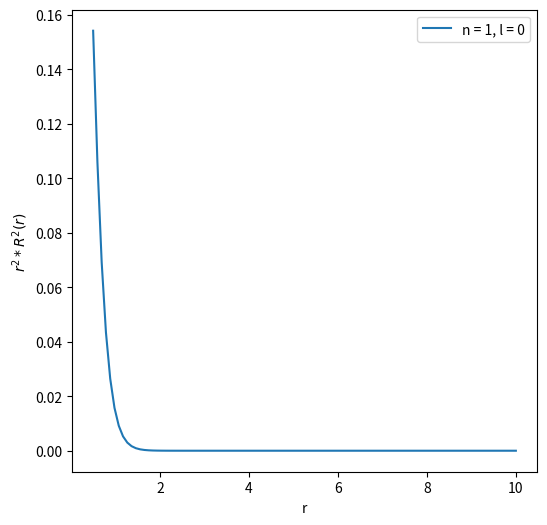
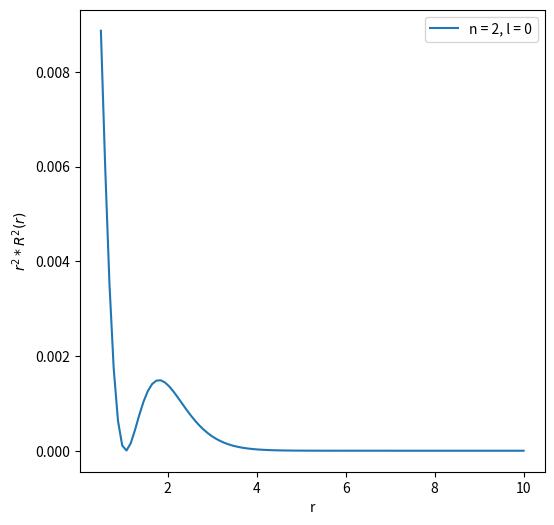
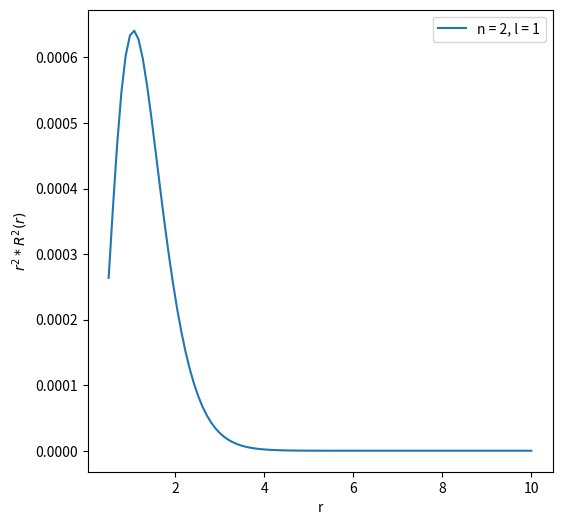
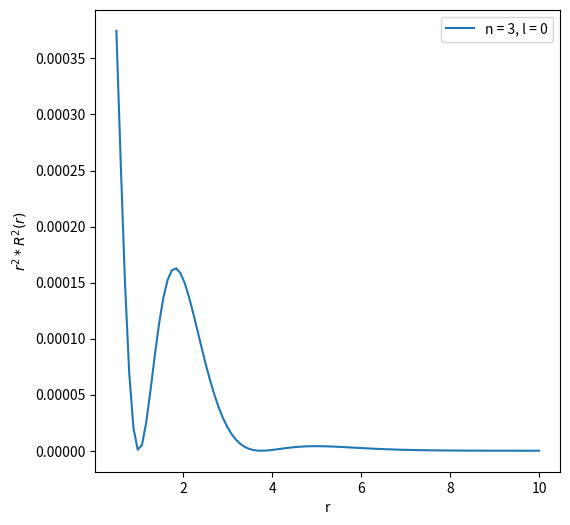
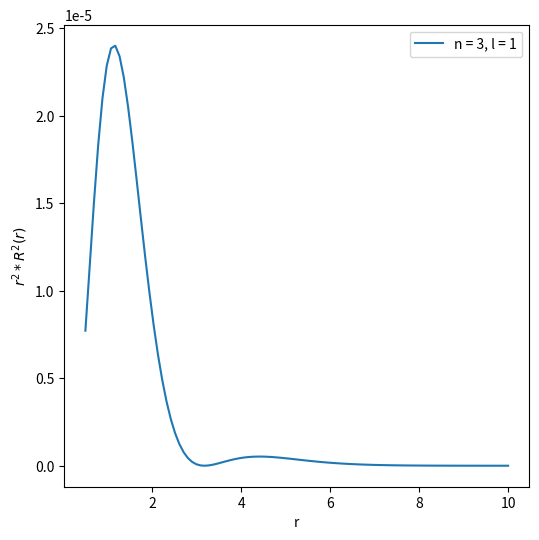
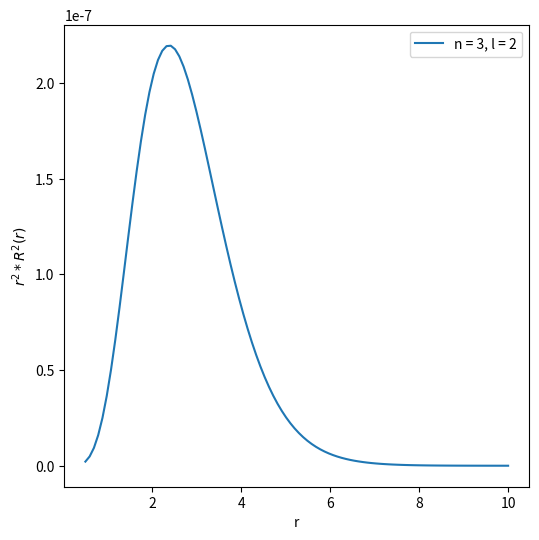
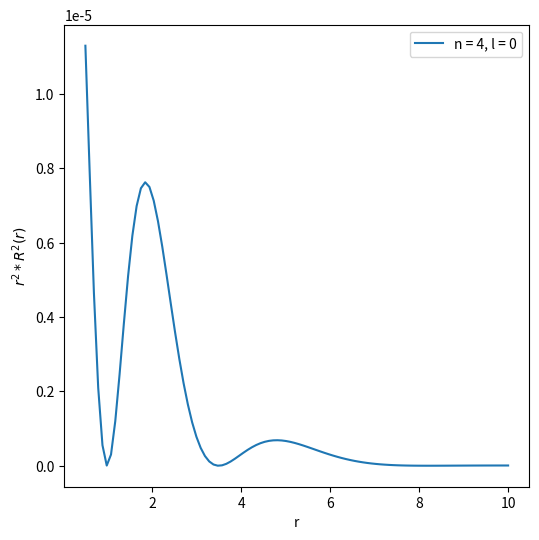
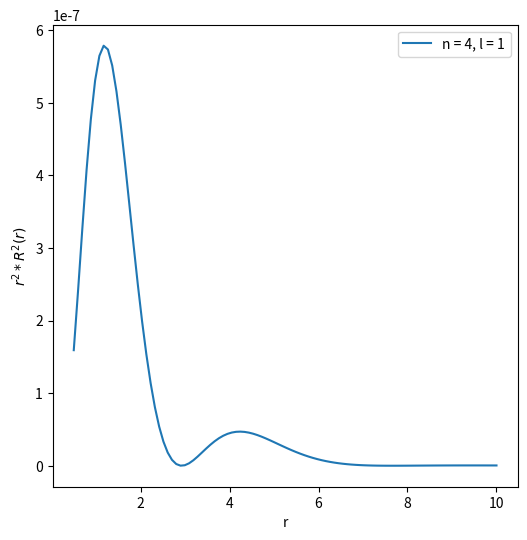
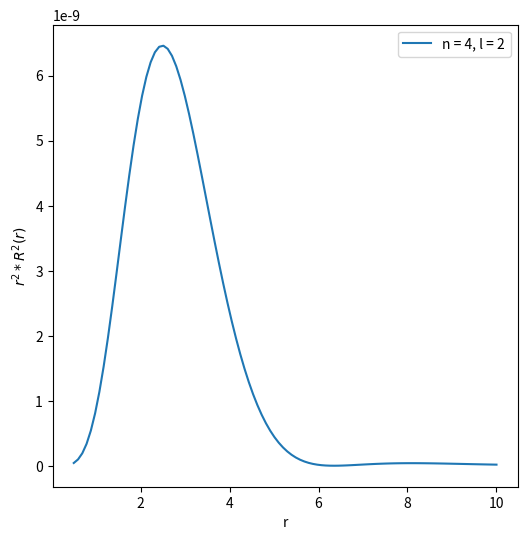
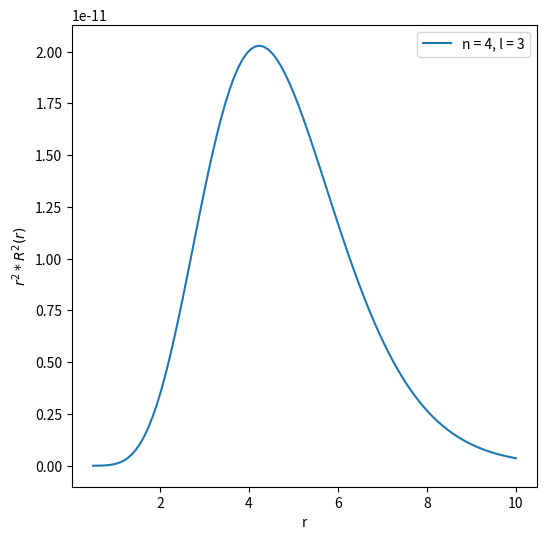

Here is the Python script that generated these plots, in order:
import matplotlib.pyplot as plt
import numpy as np
import scipy.special as spe
import math

# Bohr radius
a0 = 0.529
# Number of points
h = 100
# Defining the 'r' interval
x = np.linspace(0.5, 10, h)

# Defining a function for the radial part
def R(r, n, l):
    t = (2 / (n * a0))
    s = math.sqrt((spe.factorial(n - l - 1)) / (2 * n * (spe.factorial(n + l))**3))
    u = (2 * r) / (n * a0)
    R = (t**1.5) * s * (u**l) * np.exp(-u) * spe.assoc_laguerre(u, n - l - 1, 2 * l + 1)
    return R

for n in range(1, 5):
    for l in range(n):
        fig, ax = plt.subplots(figsize=(6, 6))
        Radial = np.zeros((h))
        for i in range(h):
            Radial[i] = (x[i]**2) * R(x[i], n, l)**2
        ax.plot(x, Radial, label='n = {}, l = {}'.format(n, l))
        ax.set_ylabel('$r^2 * R^2(r)$')
        ax.set_xlabel('r')
        ax.legend()
        plt.show()
